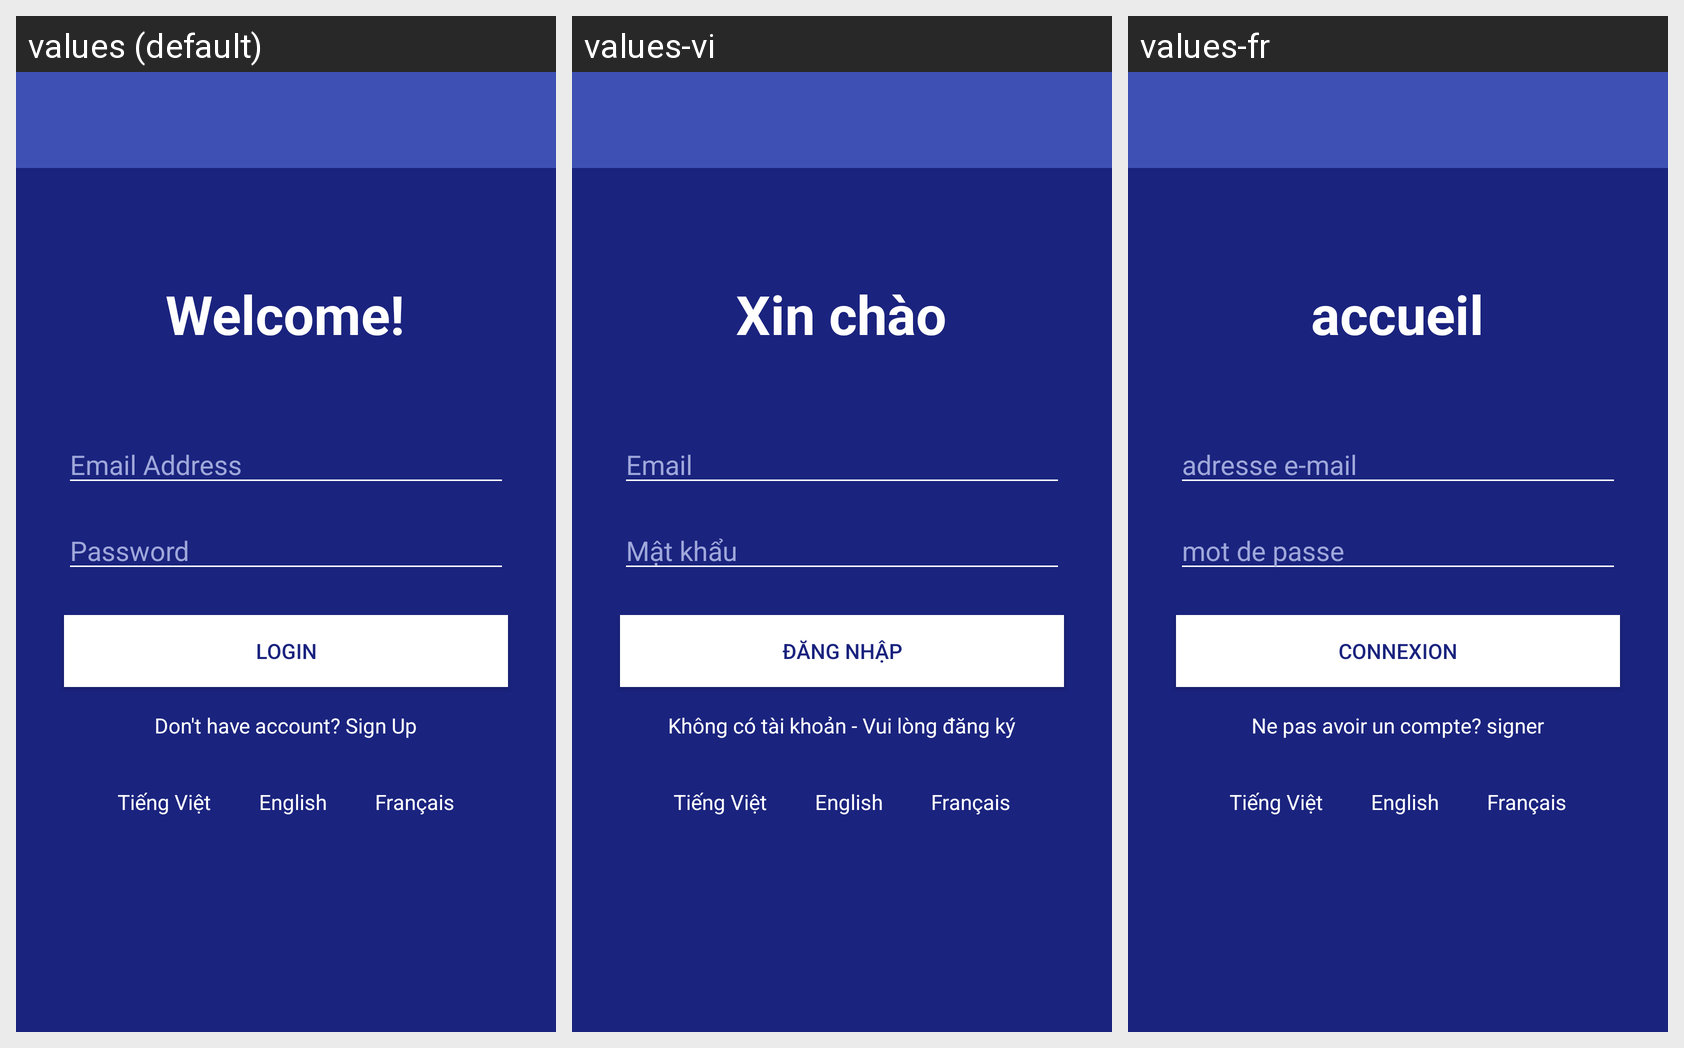

The same Android screen rendered under several of its app's locales, left to right. List the strings drawn on it with the default value and each locale's translation.
Android screen res/layout/activity_main.xml rendered under 3 locales, left to right: values (default), values-vi, values-fr. Device: Nexus 5 (rendered at 1080×1920; each locale shown at half size, 540×960, under a caption strip naming it); theme Theme.Multi_Language_App.
Strings drawn on this screen, with the default value and each locale's value (text and hints the layout hard-codes, and strings that could not be matched under every locale, appear in the picture but are not listed):

welcome
  values: Welcome!
  values-vi: Xin chào
  values-fr: accueil

email
  values: Email Address
  values-vi: Email
  values-fr: adresse e-mail

password
  values: Password
  values-vi: Mật khẩu
  values-fr: mot de passe

login
  values: LOGIN
  values-vi: ĐĂNG NHẬP
  values-fr: CONNEXION

sign_up_prompt
  values: Don't have account? Sign Up
  values-vi: Không có tài khoản - Vui lòng đăng ký
  values-fr: Ne pas avoir un compte? signer
